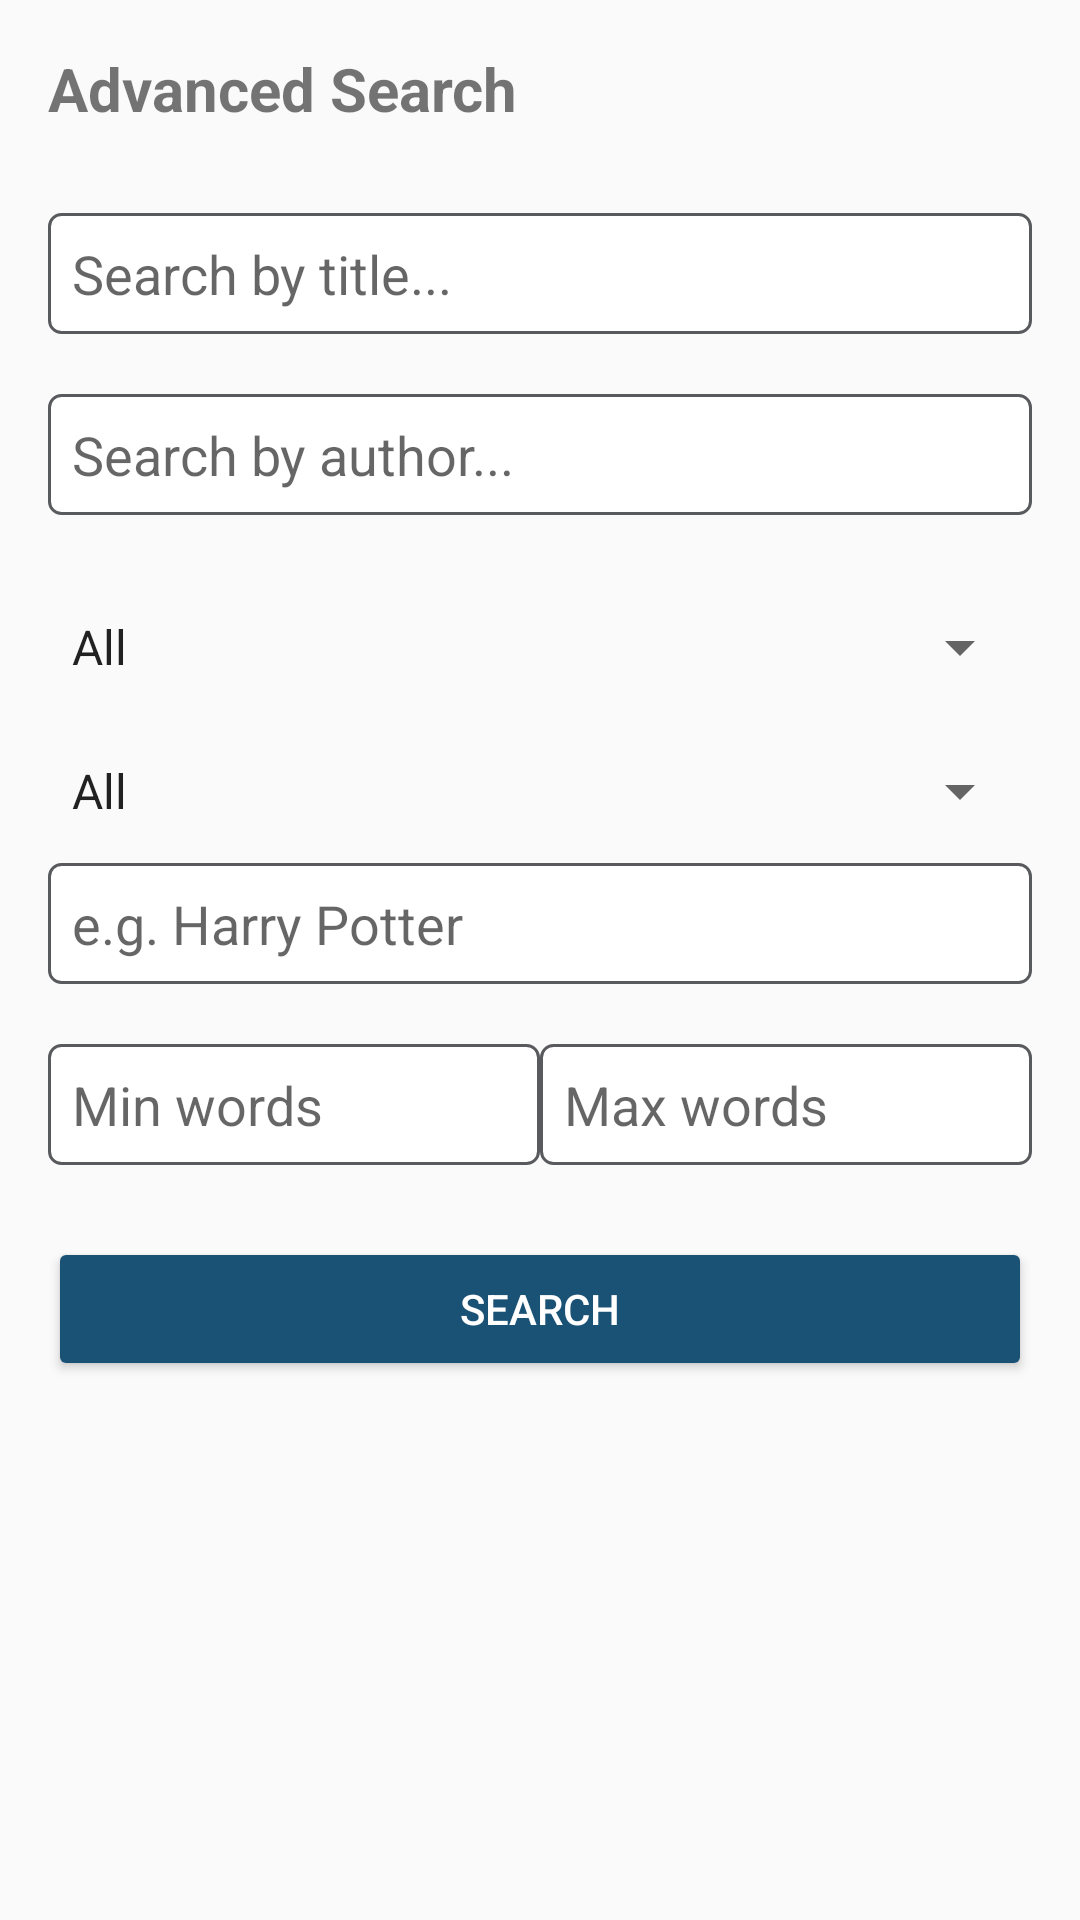

Layout XML and referenced resources for this Android screen:
<!-- AndroidManifest.xml: application theme Theme.Water -->
<!-- res/layout/fragment_advanced_search.xml -->
<?xml version="1.0" encoding="utf-8"?>
<ScrollView xmlns:android="http://schemas.android.com/apk/res/android"
    android:layout_width="match_parent"
    android:layout_height="match_parent"
    android:fillViewport="true"
    android:background="?android:attr/colorBackground"
    android:padding="16dp">

    <LinearLayout
        android:layout_width="match_parent"
        android:layout_height="wrap_content"
        android:orientation="vertical">

        <TextView
            android:layout_width="wrap_content"
            android:layout_height="wrap_content"
            android:text="Advanced Search"
            android:textSize="20sp"
            android:textStyle="bold"
            android:layout_marginBottom="16dp" />

        
        <TextView
            style="@style/SearchLabel"
            android:text="Title" />
        <EditText
            android:id="@+id/etSearchTitle"
            style="@style/SearchInput"
            android:hint="Search by title..." />

        
        <TextView
            style="@style/SearchLabel"
            android:text="Author" />
        <EditText
            android:id="@+id/etSearchAuthor"
            style="@style/SearchInput"
            android:hint="Search by author..." />

        
        <TextView
            style="@style/SearchLabel"
            android:text="Fandom" />
        <Spinner
            android:id="@+id/spinnerFandom"
            android:layout_width="match_parent"
            android:layout_height="wrap_content"
            android:background="@drawable/spinner_background" />

        
        <TextView
            style="@style/SearchLabel"
            android:text="Rating" />
        <Spinner
            android:id="@+id/spinnerRating"
            android:layout_width="match_parent"
            android:layout_height="wrap_content"
            android:entries="@array/rating_options_search" />

        
        <TextView
            style="@style/SearchLabel"
            android:text="Archive Warnings" />
        <LinearLayout
            android:layout_width="match_parent"
            android:layout_height="wrap_content"
            android:orientation="vertical">
            <CheckBox android:id="@+id/cbWarnViolence" android:text="Graphic Violence" />
            <CheckBox android:id="@+id/cbWarnDeath" android:text="Major Character Death" />
            <CheckBox android:id="@+id/cbWarnUnderage" android:text="Underage" />
            <CheckBox android:id="@+id/cbWarnNonCon" android:text="Non-Con" />
        </LinearLayout>

        
        <TextView
            style="@style/SearchLabel"
            android:text="Language" />
        <Spinner
            android:id="@+id/spinnerLanguage"
            android:layout_width="match_parent"
            android:layout_height="wrap_content"
            android:entries="@array/language_options_search" />

        
        <TextView
            style="@style/SearchLabel"
            android:text="Character" />
        <EditText
            android:id="@+id/etSearchCharacter"
            style="@style/SearchInput"
            android:hint="e.g. Harry Potter" />

        
        <TextView
            style="@style/SearchLabel"
            android:text="Word Count" />
        <LinearLayout
            android:layout_width="match_parent"
            android:layout_height="wrap_content"
            android:orientation="horizontal">
            <EditText
                android:id="@+id/etMinWords"
                style="@style/SearchInput"
                android:hint="Min words"
                android:inputType="number"
                android:layout_weight="1" />
            <EditText
                android:id="@+id/etMaxWords"
                style="@style/SearchInput"
                android:hint="Max words"
                android:inputType="number"
                android:layout_weight="1" />
        </LinearLayout>

        <Button
            android:id="@+id/btnSearch"
            android:layout_width="match_parent"
            android:layout_height="wrap_content"
            android:text="Search"
            android:textColor="@android:color/white"
            android:backgroundTint="@color/ao3_title"
            android:layout_marginTop="16dp" />

        <androidx.recyclerview.widget.RecyclerView
            android:id="@+id/rvSearchResults"
            android:layout_width="match_parent"
            android:layout_height="wrap_content"
            android:nestedScrollingEnabled="false"
            android:layout_marginTop="16dp" />
    </LinearLayout>
</ScrollView>
<!-- resources referenced by this layout -->
<resources>
  <string-array name="language_options_search">
          <item>All</item>
          <item>English</item>
          <item>Spanish</item>
          <item>French</item>
          <item>German</item>
          <item>Chinese</item>
          <item>Japanese</item>
          <item>Other</item>
      </string-array>
  <string-array name="rating_options_search">
          <item>All</item>
          <item>Not Rated</item>
          <item>General Audiences</item>
          <item>Teen and Up</item>
          <item>Mature</item>
          <item>Explicit</item>
      </string-array>
  <color name="ao3_title">#1A5276</color>
  <!-- drawable spinner_background (drawable) -->
  <?xml version="1.0" encoding="utf-8"?>
  <shape xmlns:android="http://schemas.android.com/apk/res/android"
      android:shape="rectangle">
      <solid android:color="?android:attr/colorBackground" />
      <stroke android:width="1dp" android:color="#888888" />
      <corners android:radius="4dp" />
  </shape>
  <style name="SearchInput">
          <item name="android:layout_width">match_parent</item>
          <item name="android:layout_height">wrap_content</item>
          <item name="android:layout_marginBottom">8dp</item>
          <item name="android:padding">8dp</item>
          <item name="android:background">@drawable/edit_text_border</item>
      </style>
  <style name="SearchLabel">
          <item name="android:textSize">14sp</item>
          <item name="android:textColor">?android:attr/textColorSecondary</item>
          <item name="android:layout_marginTop">8dp</item>
          <item name="android:layout_marginBottom">4dp</item>
      </style>
  <style name="Theme.Water" parent="Theme.AppCompat.Light.NoActionBar">
          
          <item name="colorPrimary">@color/blue</item>
          <item name="colorPrimaryDark">@color/blue</item>
          <item name="colorAccent">@color/blue</item>
  
  
          
          <item name="colorPrimaryVariant">@color/ao3_title</item>
          <item name="colorOnPrimary">@android:color/white</item>
  
      </style>
  <!-- drawable edit_text_border (drawable) -->
  <?xml version="1.0" encoding="utf-8"?>
  <shape xmlns:android="http://schemas.android.com/apk/res/android">
      <solid android:color="@android:color/white" />
      <stroke
          android:width="1dp"
          android:color="#595a5e" />
      <corners android:radius="4dp" />
  </shape>
  <color name="blue">#8CA9C4</color>
</resources>
